Run: headless pygame with SDL's dummy video driver; simulated clock (each Clock.tick advances the game by its frame time, no real sleeping); random seed 0; keys injected as events and as key.get_pressed() state; no mouse input.
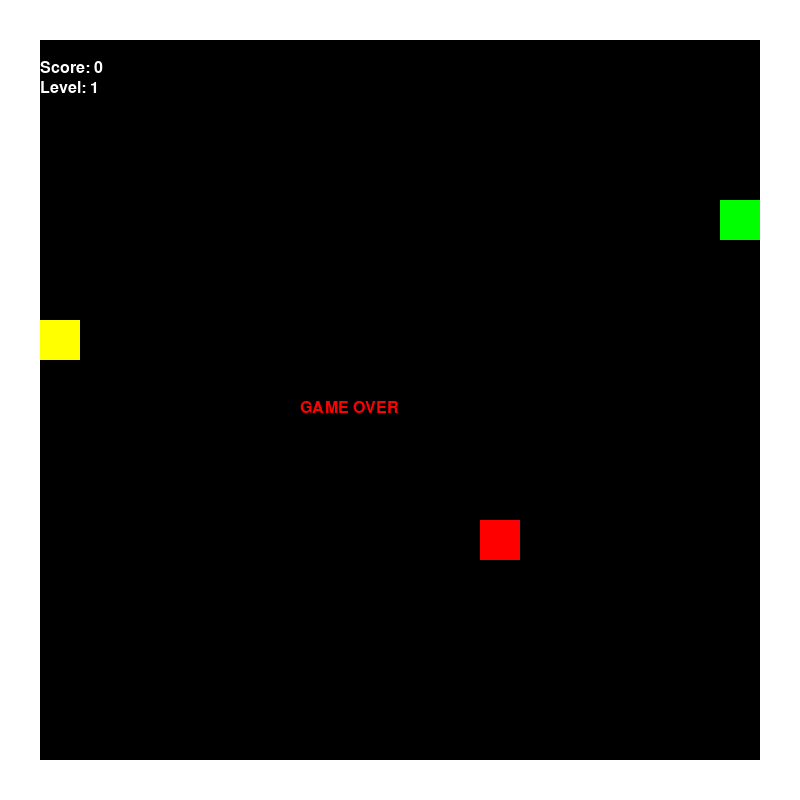
Frame 1 of 1 · flips 1–60 · no input (game ended)

The pygame program that drew these frames:

import pygame
from random import randrange

# --- Constants ---
WINDOW_SIZE = 800
CELL_SIZE = 40
GRID_SIZE = WINDOW_SIZE // CELL_SIZE
FPS_INITIAL = 8
FOOD_LIFETIME = 7000  # milliseconds

# --- Colors ---
WHITE = (255, 255, 255)
BLACK = (0, 0, 0)
RED = (255, 0, 0)
YELLOW = (255, 255, 0)
GREEN = (0, 255, 0)

# --- Initialize Pygame ---
pygame.init()
window = pygame.display.set_mode((WINDOW_SIZE, WINDOW_SIZE))
pygame.display.set_caption("Snake Game with Levels")
clock = pygame.time.Clock()
font = pygame.font.SysFont('Arial', 24)

# --- Load Images ---
snake_img = pygame.Surface((CELL_SIZE, CELL_SIZE))
snake_img.fill(GREEN)

apple_img = pygame.Surface((CELL_SIZE, CELL_SIZE))
apple_img.fill(RED)

banana_img = pygame.Surface((CELL_SIZE, CELL_SIZE))
banana_img.fill(YELLOW)

# --- Generate Random Food Position ---
def generate_food(snake, walls):
    while True:
        pos = randrange(0, GRID_SIZE) * CELL_SIZE, randrange(0, GRID_SIZE) * CELL_SIZE
        if pos not in snake and pos not in walls:
            return pos

# --- Main Game Loop ---
def main():
    # Snake starting position
    x, y = CELL_SIZE * 5, CELL_SIZE * 5
    snake = [(x, y)]
    dx, dy = 1, 0
    length = 1
    
    # Score, Level and Speed
    score = 0
    level = 1
    fps = FPS_INITIAL

    # Create wall borders
    walls = []
    for i in range(0, WINDOW_SIZE, CELL_SIZE):
        walls.append((i, 0))
        walls.append((i, WINDOW_SIZE - CELL_SIZE))
        walls.append((0, i))
        walls.append((WINDOW_SIZE - CELL_SIZE, i))

    # Food items
    apple = generate_food(snake, walls)
    banana = generate_food(snake, walls)
    apple_timer = pygame.time.get_ticks()
    banana_timer = pygame.time.get_ticks()

    running = True
    while running:
        clock.tick(fps)
        window.fill(BLACK)

        # Draw walls
        for wall in walls:
            pygame.draw.rect(window, WHITE, (*wall, CELL_SIZE, CELL_SIZE))

        # Draw snake
        for segment in snake:
            window.blit(snake_img, segment)

        # Draw food
        window.blit(apple_img, apple)
        window.blit(banana_img, banana)

        # Display score and level
        score_text = font.render(f"Score: {score}", True, WHITE)
        level_text = font.render(f"Level: {level}", True, WHITE)
        window.blit(score_text, (40, 60))
        window.blit(level_text, (40, 80))

        # Event Handling
        for event in pygame.event.get():
            if event.type == pygame.QUIT:
                running = False

        # Controls
        keys = pygame.key.get_pressed()
        if keys[pygame.K_UP] and dy == 0:
            dx, dy = 0, -1
        if keys[pygame.K_DOWN] and dy == 0:
            dx, dy = 0, 1
        if keys[pygame.K_LEFT] and dx == 0:
            dx, dy = -1, 0
        if keys[pygame.K_RIGHT] and dx == 0:
            dx, dy = 1, 0

        # Move snake
        x += dx * CELL_SIZE
        y += dy * CELL_SIZE
        new_head = (x, y)
        snake.append(new_head)
        snake = snake[-length:]

        # Check for collisions (wall or self)
        if new_head in walls or new_head in snake[:-1]:
            game_over = font.render("GAME OVER", True, RED)
            window.blit(game_over, (WINDOW_SIZE // 2 - 100, WINDOW_SIZE // 2))
            pygame.display.flip()
            pygame.time.delay(2000)
            break

        # Check apple collision
        if new_head == apple:
            apple = generate_food(snake, walls)
            apple_timer = pygame.time.get_ticks()
            length += 1
            score += 1

        # Check banana collision
        if new_head == banana:
            banana = generate_food(snake, walls)
            banana_timer = pygame.time.get_ticks()
            length += 2
            score += 2

        # Level Up every 4 points
        if score >= level * 4:
            level += 1
            fps += 2

        # Remove food if time expired
        current_time = pygame.time.get_ticks()
        if current_time - apple_timer > FOOD_LIFETIME:
            apple = generate_food(snake, walls)
            apple_timer = current_time
        if current_time - banana_timer > FOOD_LIFETIME:
            banana = generate_food(snake, walls)
            banana_timer = current_time

        pygame.display.flip()

# --- Run Game ---
main()
pygame.quit()
